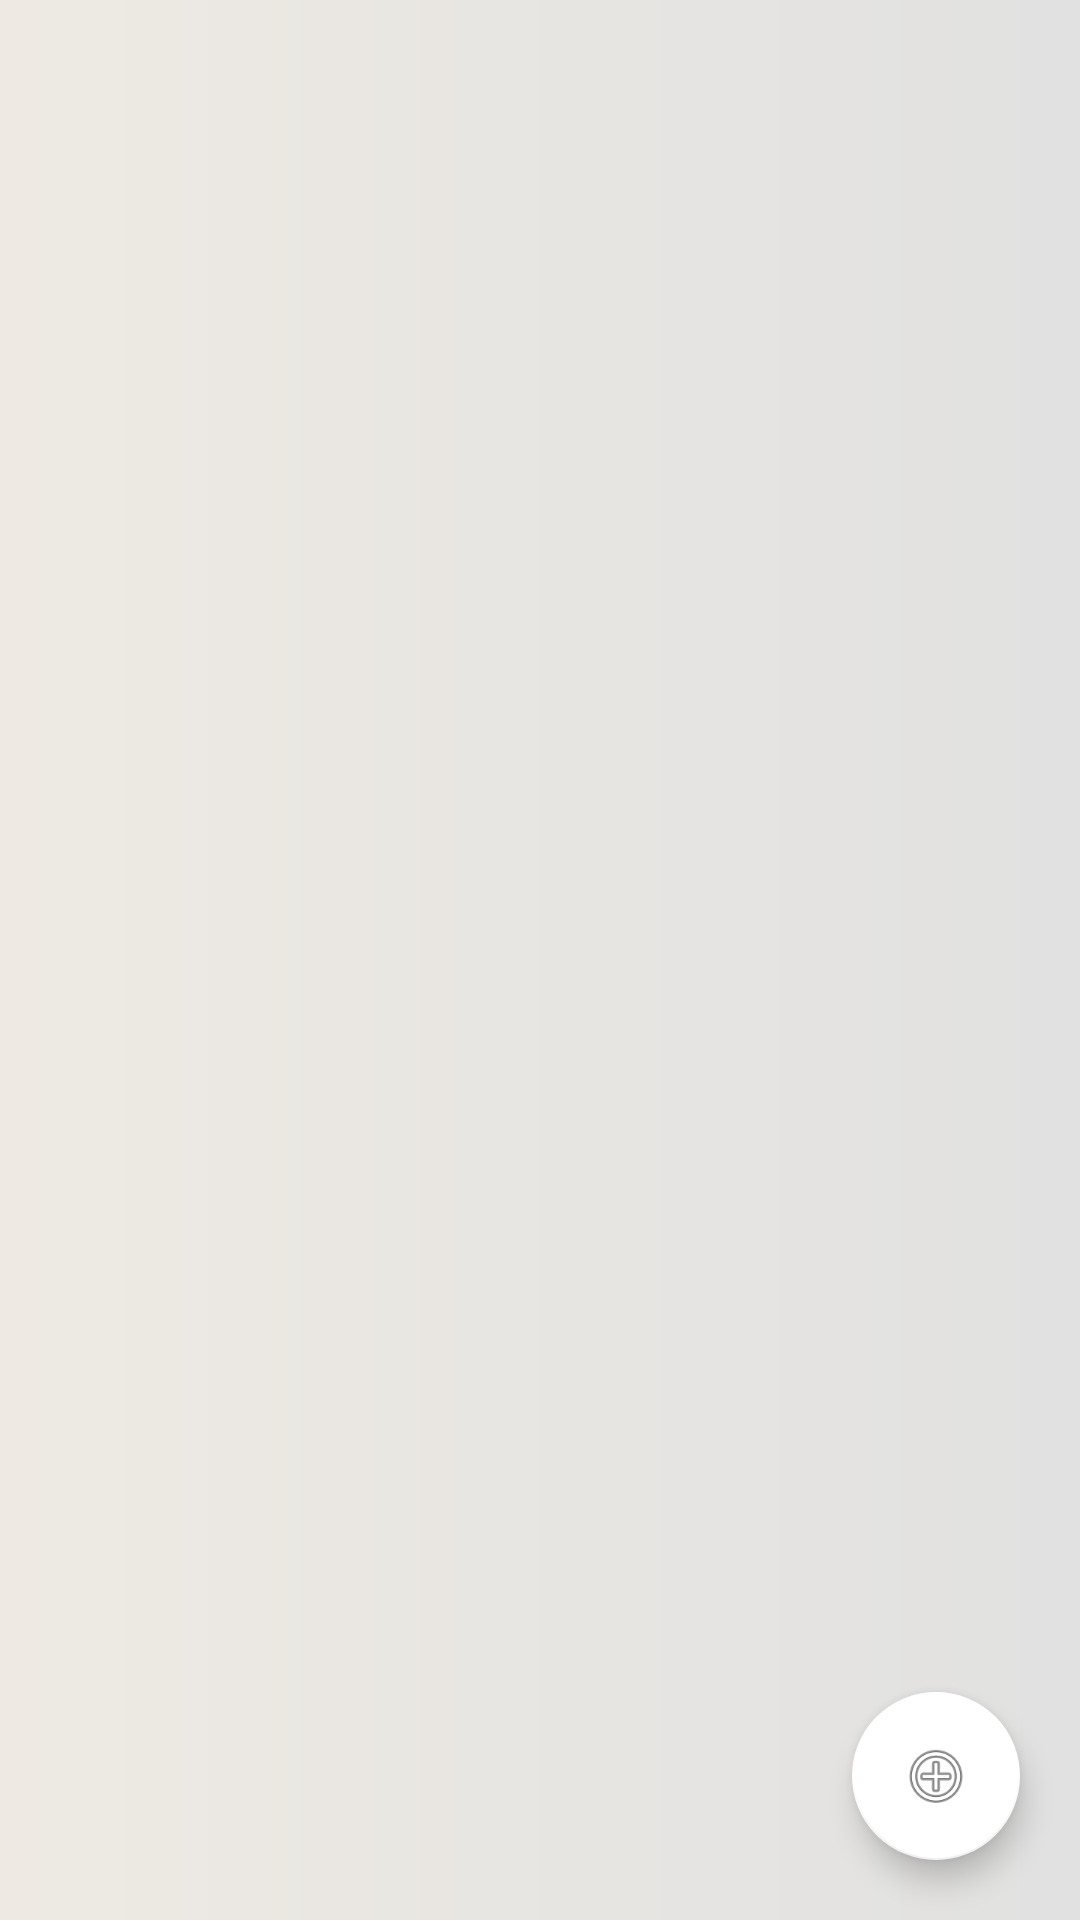

Reconstruct the res/layout file that produces this screen, plus the resources it refers to.
<!-- AndroidManifest.xml: application theme AppTheme -->
<!-- res/layout/fragment_pantalla_principal.xml -->
<?xml version="1.0" encoding="utf-8"?>
<FrameLayout xmlns:android="http://schemas.android.com/apk/res/android"
    xmlns:app="http://schemas.android.com/apk/res-auto"
    xmlns:tools="http://schemas.android.com/tools"
    android:layout_width="match_parent"
    android:layout_height="match_parent"
    tools:context=".PantallaPrincipal">

    <androidx.constraintlayout.widget.ConstraintLayout
        android:layout_width="match_parent"
        android:layout_height="match_parent"
        android:background="@drawable/fondo_pantalla">

        <androidx.recyclerview.widget.RecyclerView
            android:id="@+id/rcve_ListaAlumnos"
            android:layout_width="match_parent"
            android:layout_height="match_parent"
            android:background="@drawable/fondo_pantalla"
            app:layout_constraintBottom_toBottomOf="parent"
            app:layout_constraintEnd_toEndOf="parent"
            app:layout_constraintStart_toStartOf="parent"
            app:layout_constraintTop_toTopOf="parent" />

        <com.google.android.material.floatingactionbutton.FloatingActionButton
            android:id="@+id/foatbt_Annadir"
            android:layout_width="wrap_content"
            android:layout_height="wrap_content"
            android:layout_marginEnd="20dp"
            android:layout_marginBottom="20dp"
            android:clickable="true"
            android:focusable="true"
            android:src="@android:drawable/ic_menu_add"
            app:backgroundTint="@android:color/background_light"
            app:layout_constraintBottom_toBottomOf="parent"
            app:layout_constraintEnd_toEndOf="parent" />

    </androidx.constraintlayout.widget.ConstraintLayout>
</FrameLayout>
<!-- resources referenced by this layout -->
<resources>
  <!-- drawable fondo_pantalla (drawable-v24) -->
  <?xml version="1.0" encoding="utf-8"?>
  <shape xmlns:android="http://schemas.android.com/apk/res/android" android:shape="rectangle">
      <gradient
          android:startColor="#EEEAE3"
          android:endColor="#E1E1E1"
          android:type="linear" />
  </shape>
  <style name="AppTheme" parent="Theme.AppCompat.Light.DarkActionBar">
          
          <item name="colorPrimary">#E1E1E1</item>
          <item name="colorPrimaryDark">#E1E1E1</item>
          <item name="colorAccent">#E1E1E1</item>
      </style>
</resources>
